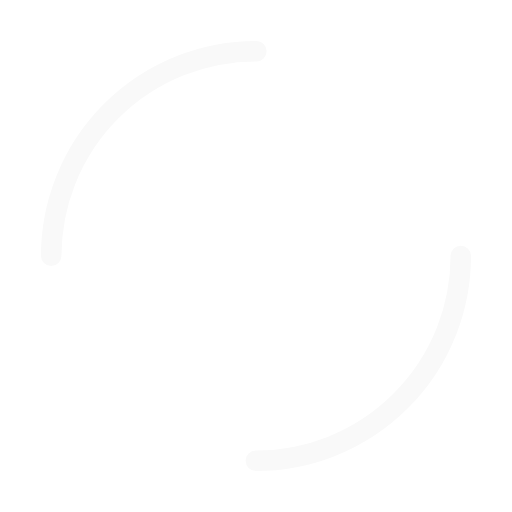
t = 0.00 s
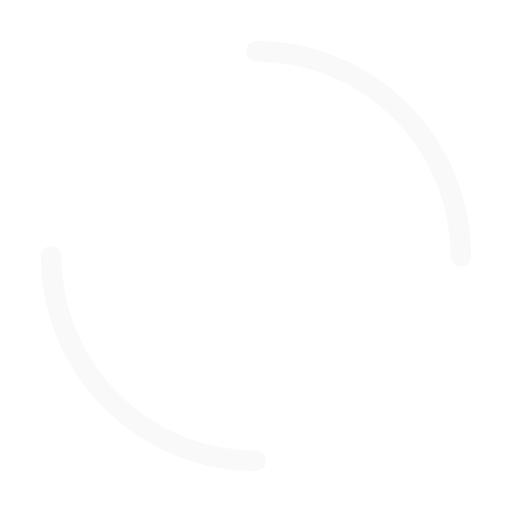
t = 0.25 s
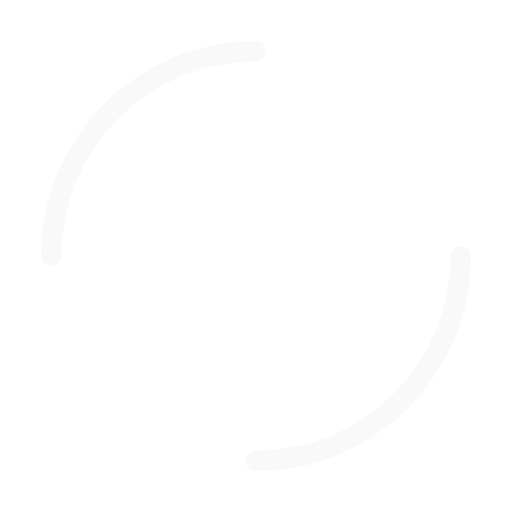
t = 0.50 s
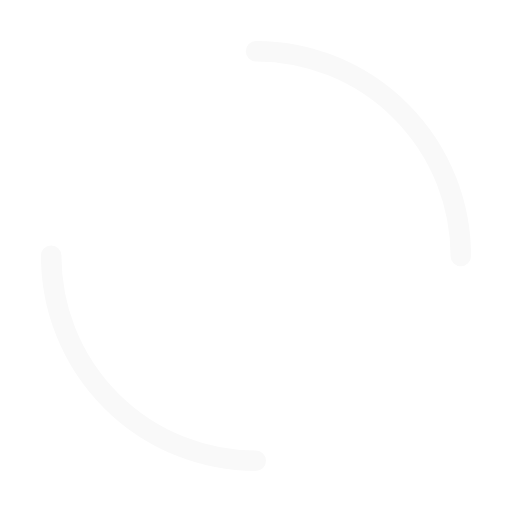
t = 0.75 s

The animated SVG that drew these frames (rendered in a browser with its animation timeline set to each time). Animation: 1 SMIL element (animateTransform=1); one cycle of 1.00 s, repeats indefinitely.

<svg width="200px"  height="200px"  xmlns="http://www.w3.org/2000/svg" viewBox="0 0 100 100" preserveAspectRatio="xMidYMid" class="lds-dual-ring" style="background: none;"><circle cx="50" cy="50" ng-attr-r="{{config.radius}}" ng-attr-stroke-width="{{config.width}}" ng-attr-stroke="{{config.stroke}}" ng-attr-stroke-dasharray="{{config.dasharray}}" fill="none" stroke-linecap="round" r="40" stroke-width="4" stroke="#f9f9f9" stroke-dasharray="62.83185307179586 62.83185307179586" transform="rotate(5.85576 50 50)"><animateTransform attributeName="transform" type="rotate" calcMode="linear" values="0 50 50;360 50 50" keyTimes="0;1" dur="1s" begin="0s" repeatCount="indefinite"></animateTransform></circle></svg>
